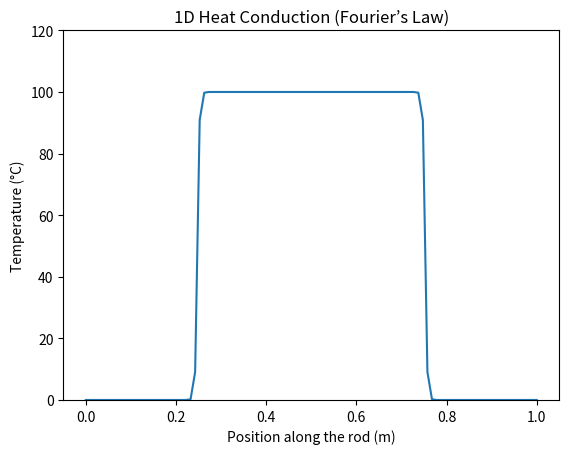

Recreate this plot in Python.
import numpy as np
import matplotlib.pyplot as plt
from matplotlib.animation import FuncAnimation

# Parameters
rod_length = 1.0  # length of the rod (meters)
nx = 100  # number of spatial points
dx = rod_length / (nx - 1)  # distance between points
alpha = 0.01  # thermal diffusivity (m^2/s)
dt = 0.0005  # time step
total_time = 5  # total time for the simulation (seconds)
nt = int(total_time / dt)  # number of time steps

# Initial temperature distribution (cold rod with a hot spot in the middle)
T = np.zeros(nx)
T[int(nx / 4):int(3 * nx / 4)] = 100  # hot region in the middle
T_new = T.copy()

# Set up the plot
fig, ax = plt.subplots()
x = np.linspace(0, rod_length, nx)
line, = ax.plot(x, T)
ax.set_ylim(0, 120)
ax.set_xlabel('Position along the rod (m)')
ax.set_ylabel('Temperature (°C)')
ax.set_title('1D Heat Conduction (Fourier’s Law)')

# Update function for the animation
def update(frame):
    global T, T_new
    for i in range(1, nx - 1):
        T_new[i] = T[i] + alpha * (T[i - 1] - 2 * T[i] + T[i + 1]) * dt / dx**2
    T[:] = T_new[:]
    line.set_ydata(T)
    return line,
#mura ra siyag katong sa machine learning nga training process? :DDD
# i love this :D

# Animate the temperature distribution over time
ani = FuncAnimation(fig, update, frames=nt, interval=20, blit=True)

# Show the plot
plt.show()
